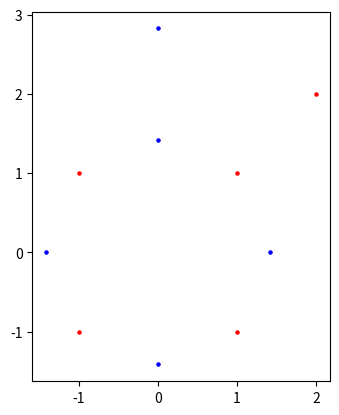

Python code for this plot:
import math

from matplotlib import pyplot as plt

plt.gca().set_aspect("equal", adjustable="box")


class Shape:
    def __init__(self, center: list[float], points: list[list[float]]):
        self.center = center
        self.points = points
        self.vectorized_points: list[list[float]] = [None] * len(self.points)

    def draw(self, color):
        for i in range(len(self.points)):
            plt.scatter(self.points[i][0], self.points[i][1], s=5, c=color)
        plt.draw()

    def vectorize_points(self):
        for i in range(len(self.points)):
            angle = math.atan2(
                self.points[i][1] - self.center[1], self.points[i][0] - self.center[0]
            )
            magnitude = (
                ((self.points[i][0] - self.center[0]) ** 2)
                + (self.points[i][1] - self.center[1]) ** 2
            ) ** 0.5
            self.vectorized_points[i] = [angle, magnitude]

    def devectorize_points(self):
        for i in range(len(self.vectorized_points)):
            self.points[i][0] = self.center[0] + (
                self.vectorized_points[i][1] * math.cos(self.vectorized_points[i][0])
            )
            self.points[i][1] = self.center[1] + (
                self.vectorized_points[i][1] * math.sin(self.vectorized_points[i][0])
            )

    def rotate(self, angle):
        self.vectorize_points()
        for i in range(len(self.vectorized_points)):
            self.vectorized_points[i][0] += angle
        self.devectorize_points()


mungus = Shape([0, 0], [[1, -1], [1, 1], [-1, 1], [-1, -1], [2, 2]])
mungus.draw("r")
mungus.rotate(math.pi * (1 / 8))
mungus.rotate(math.pi * (1 / 8))
mungus.draw("b")

plt.show()
